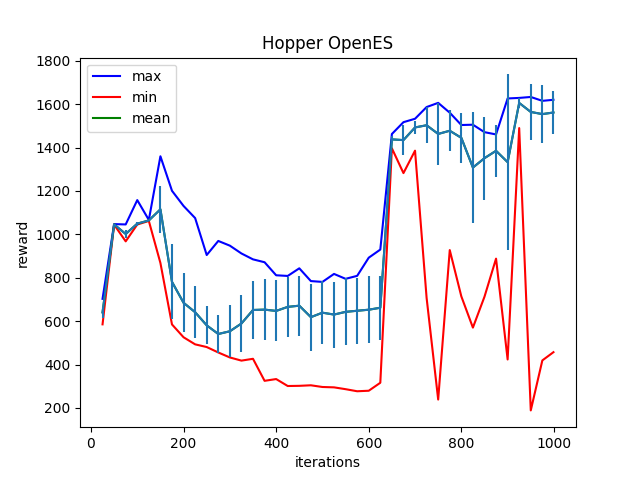

The table this chart was drawn from, first rows:
Iter:25, max:702.7425537109375, mean:640.283203125, min:585.0726318359375, std:24.729015350341797
Iter:50, max:1047.0865478515625, mean:1045.68359375, min:1044.3818359375, std:0.7617976665496826
Iter:75, max:1045.5863037109375, mean:1001.5615234375, min:967.6741333007812, std:18.04099464416504
Iter:100, max:1157.7957763671875, mean:1049.255615234375, min:1045.2904052734375, std:9.735852241516113
Iter:125, max:1066.3536376953125, mean:1064.01904296875, min:1061.6634521484375, std:0.7879391312599182
Iter:150, max:1359.762451171875, mean:1115.3455810546875, min:867.8677978515625, std:108.20220947265625
Iter:175, max:1200.628173828125, mean:780.93798828125, min:584.675537109375, std:173.0405731201172
Iter:200, max:1130.730224609375, mean:684.48095703125, min:525.520751953125, std:136.1110382080078
Iter:225, max:1074.9541015625, mean:641.0383911132812, min:492.9237365722656, std:119.42766571044922
Iter:250, max:904.6178588867188, mean:580.4838256835938, min:480.5132751464844, std:88.08769226074219
Iter:275, max:969.4871826171875, mean:540.6278076171875, min:455.4231872558594, std:86.9828872680664
Iter:300, max:947.8114013671875, mean:553.1835327148438, min:432.4897766113281, std:119.51129913330078
Iter:325, max:911.8151245117188, mean:588.9708251953125, min:417.92047119140625, std:131.85125732421875
Iter:350, max:884.644775390625, mean:651.289306640625, min:426.31884765625, std:133.37452697753906
Iter:375, max:871.360595703125, mean:652.9879150390625, min:324.787109375, std:139.49267578125
Iter:400, max:811.3023681640625, mean:646.998046875, min:332.91607666015625, std:140.67361450195312
Iter:425, max:808.21484375, mean:665.5827026367188, min:300.8882141113281, std:136.5400848388672
Iter:450, max:843.3619384765625, mean:671.134521484375, min:301.71881103515625, std:138.63330078125
Iter:475, max:784.5234375, mean:618.270751953125, min:304.1976013183594, std:154.060302734375
Iter:500, max:780.7530517578125, mean:638.8528442382812, min:296.3597106933594, std:145.0426025390625
Iter:525, max:817.51953125, mean:630.151123046875, min:294.69146728515625, std:152.2554168701172
Iter:550, max:794.8997802734375, mean:642.6763305664062, min:286.2701721191406, std:154.27499389648438
Iter:575, max:808.6417846679688, mean:647.73974609375, min:276.6971740722656, std:151.84286499023438
Iter:600, max:892.3114013671875, mean:652.5816650390625, min:279.0960998535156, std:155.64439392089844
Iter:625, max:929.7876586914062, mean:661.6390380859375, min:315.857421875, std:147.722900390625
Iter:650, max:1462.437255859375, mean:1437.6083984375, min:1396.4959716796875, std:14.148207664489746
Iter:675, max:1516.969970703125, mean:1434.3299560546875, min:1282.223876953125, std:67.5261001586914
Iter:700, max:1532.687255859375, mean:1492.650634765625, min:1385.6258544921875, std:31.082847595214844
Iter:725, max:1586.67236328125, mean:1502.794189453125, min:706.9609985351562, std:82.55787658691406
Iter:750, max:1605.9781494140625, mean:1462.728759765625, min:238.49014282226562, std:142.44212341308594
Iter:775, max:1560.6446533203125, mean:1477.4420166015625, min:927.3798828125, std:94.63155364990234
Iter:800, max:1503.872802734375, mean:1444.829833984375, min:714.097900390625, std:114.39000701904297
Iter:825, max:1505.2847900390625, mean:1307.78466796875, min:570.0516967773438, std:257.131591796875
Iter:850, max:1470.907470703125, mean:1351.00244140625, min:712.3729858398438, std:191.35589599609375
Iter:875, max:1460.46923828125, mean:1385.0748291015625, min:888.01025390625, std:120.3296127319336
Iter:900, max:1626.2935791015625, mean:1332.6756591796875, min:423.1838684082031, std:404.4890441894531
Iter:925, max:1628.7889404296875, mean:1605.6083984375, min:1489.7884521484375, std:22.654115676879883
Iter:950, max:1633.1339111328125, mean:1564.0821533203125, min:188.4652557373047, std:129.93341064453125
Iter:975, max:1615.2674560546875, mean:1554.1650390625, min:418.8814697265625, std:132.83338928222656
Iter:999, max:1620.1285400390625, mean:1561.51416015625, min:456.876220703125, std:98.87732696533203
